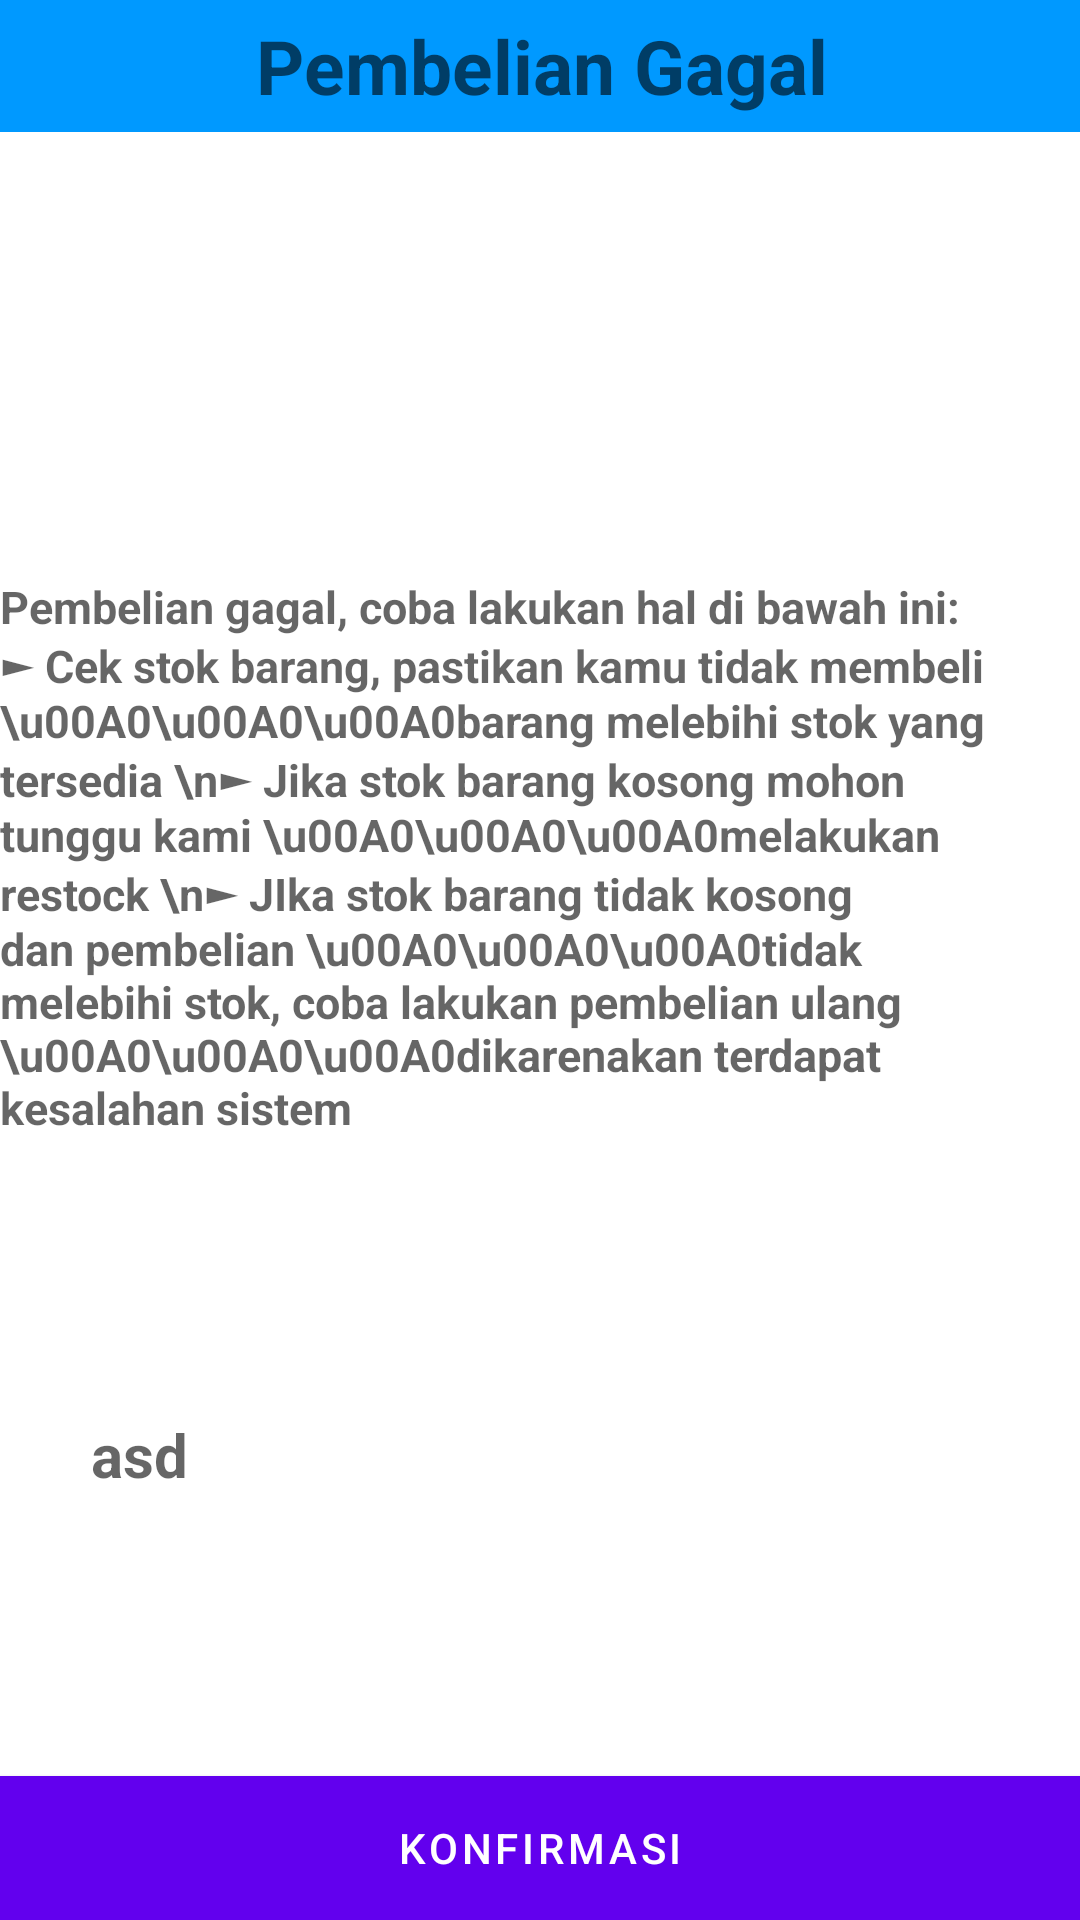

Here is an Android app screen rendered from its layout file. Give the layout XML and the strings, colors and styles it references.
<!-- AndroidManifest.xml: application theme Theme.perikanan_ti6a -->
<!-- res/layout/activity_beli_gagal.xml -->
<?xml version="1.0" encoding="utf-8"?>
<RelativeLayout
    xmlns:android="http://schemas.android.com/apk/res/android"
    xmlns:app="http://schemas.android.com/apk/res-auto"
    xmlns:tools="http://schemas.android.com/tools"
    android:layout_width="match_parent"
    android:layout_height="match_parent"
    tools:context=".MainActivity">


    <androidx.constraintlayout.widget.ConstraintLayout
        android:layout_width="match_parent"
        android:layout_height="match_parent"
        android:orientation="vertical">


        <TextView
            android:id="@+id/txt_search_ikan"
            android:layout_width="414dp"
            android:layout_height="44dp"
            android:background="#0099FF"
            android:gravity="center"
            android:hint="Pembelian Gagal"
            android:textSize="25dp"
            android:textStyle="bold"
            app:layout_constraintEnd_toEndOf="parent"
            app:layout_constraintStart_toStartOf="parent"
            app:layout_constraintTop_toTopOf="parent" />

        <TextView
            android:id="@+id/TVPenjelasan"
            android:layout_width="wrap_content"
            android:layout_height="wrap_content"
            android:layout_marginTop="148dp"
            android:background="@drawable/search_input_layout"
            android:gravity="left"
            android:hint="Pembelian gagal, coba lakukan hal di bawah ini:
                          ► Cek stok barang, pastikan kamu tidak membeli \u00A0\u00A0\u00A0barang melebihi stok yang tersedia \n► Jika stok barang kosong mohon tunggu kami \u00A0\u00A0\u00A0melakukan restock \n► JIka stok barang tidak kosong dan pembelian \u00A0\u00A0\u00A0tidak melebihi stok, coba lakukan pembelian ulang \u00A0\u00A0\u00A0dikarenakan terdapat kesalahan sistem"
            android:textSize="15dp"
            android:textStyle="bold"
            app:layout_constraintEnd_toEndOf="parent"
            app:layout_constraintHorizontal_bias="0.274"
            app:layout_constraintStart_toStartOf="parent"
            app:layout_constraintTop_toBottomOf="@+id/txt_search_ikan" />

        <TextView
            android:id="@+id/TVCountdown"
            android:layout_width="wrap_content"
            android:layout_height="wrap_content"
            android:layout_marginTop="92dp"
            android:background="@drawable/search_input_layout"
            android:gravity="left"
            android:hint="asd"
            android:textSize="20dp"
            android:textColor="#000000"
            android:textStyle="bold"
            app:layout_constraintEnd_toEndOf="parent"
            app:layout_constraintHorizontal_bias="0.093"
            app:layout_constraintStart_toStartOf="parent"
            app:layout_constraintTop_toBottomOf="@+id/TVPenjelasan" />


    </androidx.constraintlayout.widget.ConstraintLayout>

    <com.google.android.material.button.MaterialButton
        android:id="@+id/BtnCofirm"
        android:layout_width="match_parent"
        android:layout_height="wrap_content"
        android:layout_alignParentBottom="true"
        android:background="@android:color/white"
        android:text="Konfirmasi"
        app:elevation="0dp" />

</RelativeLayout>
<!-- resources referenced by this layout -->
<resources>
  <style name="Theme.perikanan_ti6a" parent="Theme.MaterialComponents.DayNight.NoActionBar">
          
          <item name="colorPrimary">@color/purple_500</item>
          <item name="colorPrimaryVariant">@color/purple_700</item>
          <item name="colorOnPrimary">@color/white</item>
          
          <item name="colorSecondary">@color/teal_200</item>
          <item name="colorSecondaryVariant">@color/teal_700</item>
          <item name="colorOnSecondary">@color/black</item>
          
          <item name="android:statusBarColor">?attr/colorPrimaryVariant</item>
          
      </style>
  <!-- not gathered from this repository: default colours our renderer supplied (Android Studio template values) -->
  <color name="purple_500">#FF6200EE</color>
  <color name="purple_700">#FF3700B3</color>
  <color name="teal_200">#FF03DAC5</color>
  <color name="teal_700">#FF018786</color>
  <color name="black">#FF000000</color>
  <color name="white">#FFFFFFFF</color>
</resources>
